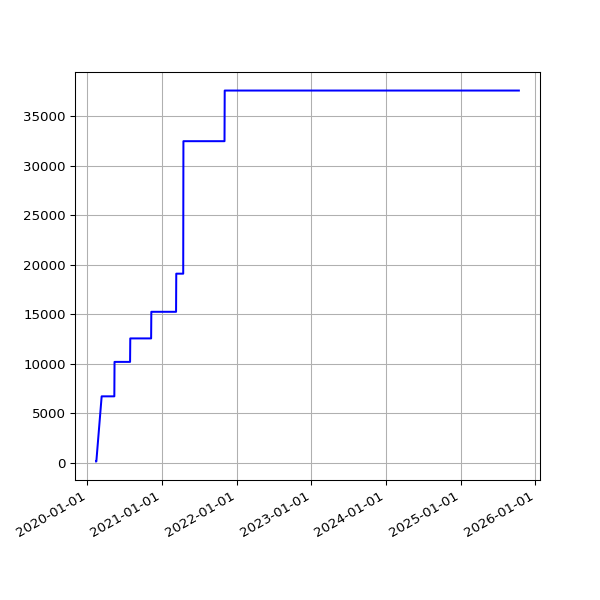

The data file committed next to this chart (first rows):
date, value
2020-02-13 15:59:43 +0000, 150
2020-02-14 16:09:51 +0000, 150
2020-03-11 15:43:48 +0000, 6726
2020-03-12 16:26:20 +0000, 6726
2020-03-13 15:48:20 +0000, 6726
2020-03-14 15:36:27 +0000, 6726
2020-03-15 15:41:14 +0000, 6726
2020-03-16 15:33:36 +0000, 6726
2020-03-17 15:53:41 +0000, 6726
2020-03-18 15:44:15 +0000, 6726
2020-03-19 15:45:30 +0000, 6726
2020-03-20 15:55:23 +0000, 6726
2020-03-21 16:00:48 +0000, 6726
2020-03-22 16:02:38 +0000, 6726
2020-03-23 15:39:54 +0000, 6726
2020-03-24 15:34:28 +0000, 6726
2020-03-25 16:46:55 +0000, 6726
2020-03-26 16:29:46 +0000, 6726
2020-03-27 17:51:57 +0000, 6726
2020-03-28 15:45:56 +0000, 6726
2020-03-29 15:49:29 +0100, 6726
2020-03-30 15:26:17 +0100, 6726
2020-03-31 15:16:08 +0100, 6726
2020-04-01 15:01:28 +0100, 6726
2020-04-02 14:53:38 +0100, 6726
2020-04-03 15:03:48 +0100, 6726
2020-04-04 14:56:18 +0100, 6726
2020-04-05 14:54:14 +0100, 6726
2020-04-06 14:55:48 +0100, 6726
2020-04-07 14:56:56 +0100, 6726
2020-04-08 15:02:31 +0100, 6726
2020-04-09 14:53:16 +0100, 6726
2020-04-10 14:52:04 +0100, 6726
2020-04-11 14:48:24 +0100, 6726
2020-04-12 14:47:34 +0100, 6726
2020-04-13 14:50:41 +0100, 6726
2020-04-14 14:46:21 +0100, 6726
2020-04-15 14:56:15 +0100, 6726
2020-04-16 15:00:16 +0100, 6726
2020-04-17 15:21:56 +0100, 6726
2020-04-18 14:46:18 +0100, 6726
2020-04-19 14:43:03 +0100, 6726
2020-04-20 14:44:43 +0100, 6726
2020-04-21 14:47:49 +0100, 6726
2020-04-22 14:52:17 +0100, 6726
2020-04-23 14:52:00 +0100, 6726
2020-04-24 14:52:20 +0100, 6726
2020-04-25 14:50:30 +0100, 6726
2020-04-26 14:46:13 +0100, 6726
2020-04-27 14:47:18 +0100, 6726
2020-04-28 14:54:20 +0100, 6726
2020-04-29 14:52:36 +0100, 6726
2020-04-30 15:02:37 +0100, 6726
2020-05-01 14:52:08 +0100, 6726
2020-05-02 14:47:17 +0100, 6726
2020-05-03 14:58:38 +0100, 6726
2020-05-04 14:56:42 +0100, 6726
2020-05-05 15:20:52 +0100, 6726
2020-05-06 15:00:36 +0100, 6726
2020-05-07 14:55:14 +0100, 6726
... 1,491 more rows
